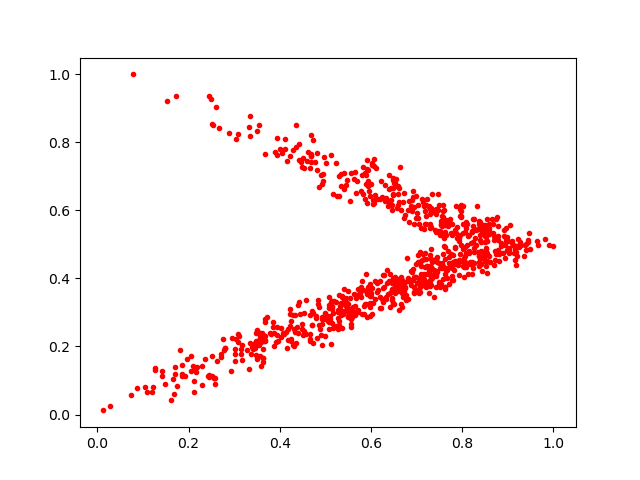

The file beside this chart, header and first rows:
0.93952256, 0.5027678
0.797, 0.5816
0.5336, 0.6718
0.8525, 0.4887
0.4817, 0.2249
0.7394, 0.5427
0.5382, 0.2967
0.8718, 0.5195
0.8133, 0.4142
0.796, 0.6028
0.5908, 0.286
0.7437, 0.4187
0.7561, 0.5345
0.874, 0.5759
0.6281, 0.4111
0.5047, 0.2737
0.85, 0.537
0.491, 0.2348
0.4287, 0.2042
0.279, 0.197
0.3598, 0.1431
0.7421, 0.4583
0.7521, 0.375
0.8243, 0.4317
0.6538, 0.6724
0.5021, 0.7399
0.8348, 0.544
0.1861, 0.1467
0.6707, 0.6234
0.7957, 0.4708
0.5415, 0.368
0.5488, 0.3243
0.8495, 0.5079
0.3026, 0.1784
0.3138, 0.1919
0.8691, 0.5247
0.9297, 0.4991
0.7918, 0.4557
0.4157, 0.1965
0.6547, 0.3771
0.7631, 0.4143
0.4213, 0.2947
0.9259, 0.5084
0.6013, 0.2943
0.6554, 0.3815
0.9083, 0.5046
0.4691, 0.7594
0.749, 0.3901
0.8127, 0.5242
0.3422, 0.2022
0.2364, 0.1646
0.6809, 0.4017
0.7222, 0.4369
0.8613, 0.4479
0.2437, 0.1091
0.7079, 0.3824
0.7324, 0.434
0.3666, 0.2302
0.1213, 0.08234
0.5501, 0.3143
0.7388, 0.3461
... 798 more rows
